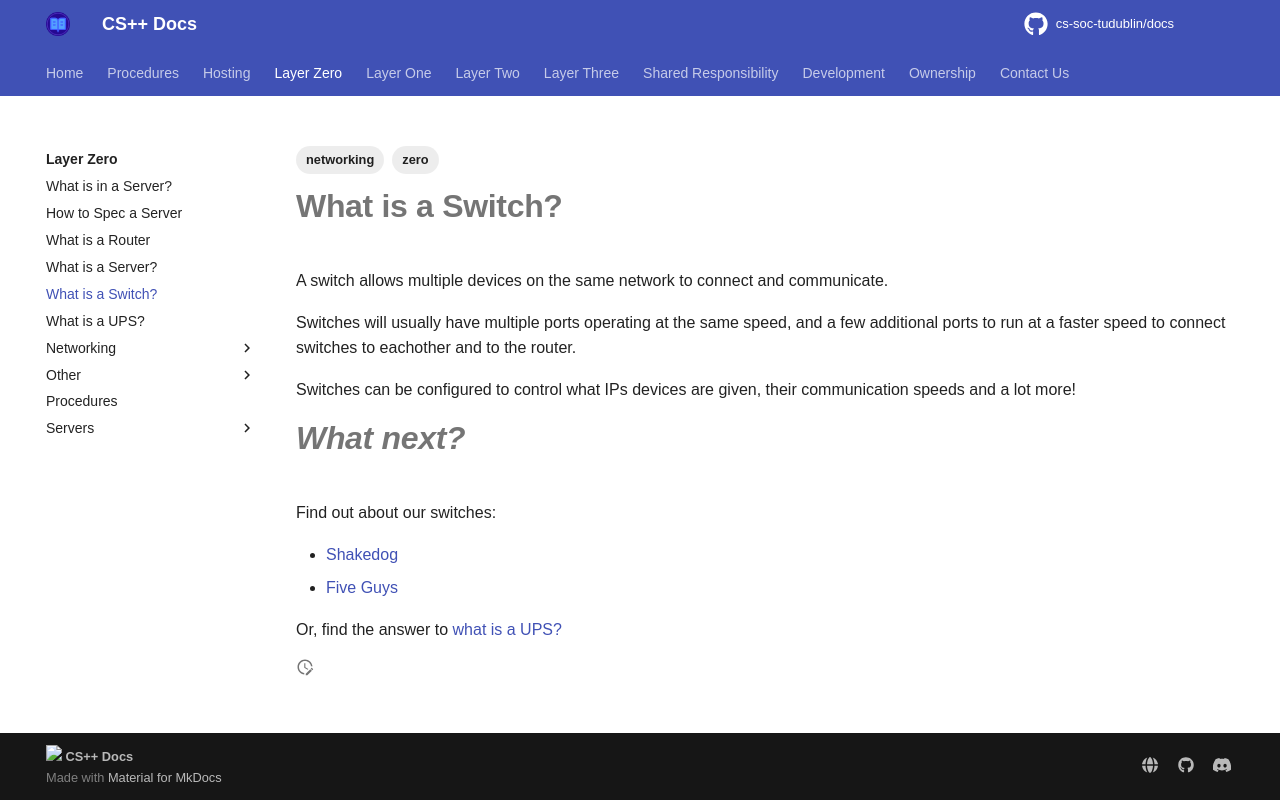

repository: cs-soc-tudublin/docs · page: zero/what-is-a-switch/index.html · generator: mkdocs

---
title: What is a Switch?
created: 2025-08-02T14:26:49
modified: 2025-09-02T17:08:01
tags:
   - zero
   - networking
---

# What is a Switch?

A switch allows multiple devices on the same network to connect and communicate.

Switches will usually have multiple ports operating at the same speed, and a few additional ports to run at a faster speed to connect switches to eachother and to the router.

Switches can be configured to control what IPs devices are given, their communication speeds and a lot more!

# *What next?*

Find out about our switches:

- [Shakedog](networking/shakedog.md)
- [Five Guys](./networking/fiveguys.md)

Or, find the answer to [what is a UPS?](./what-is-a-ups.md)
